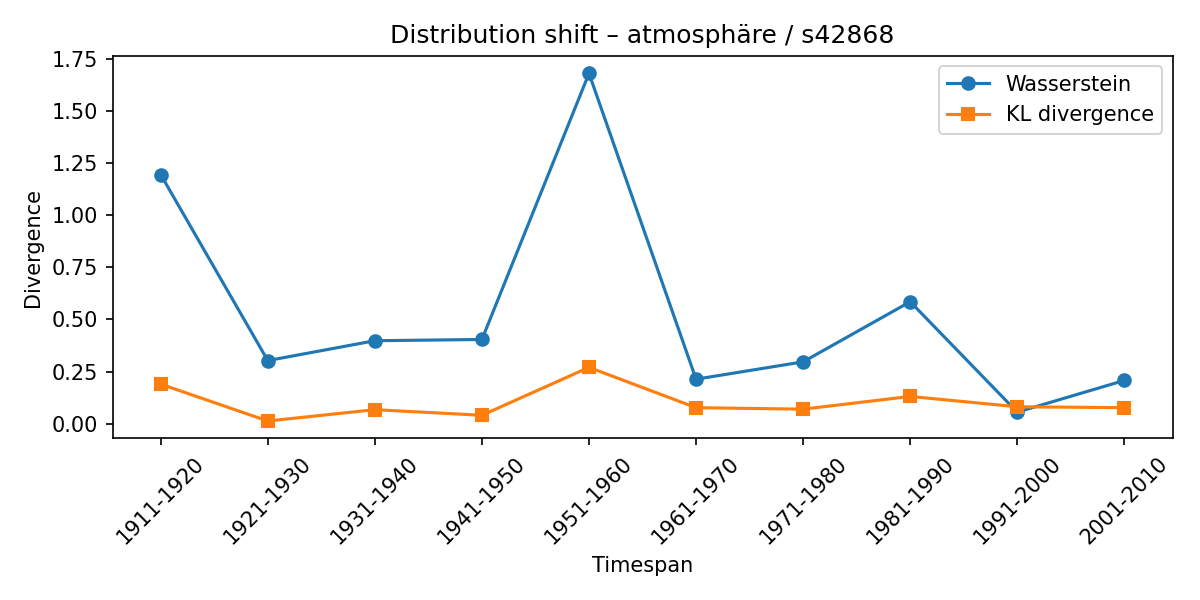

Source data for this figure (header and first rows):
synset, lexeme, from_timespan, to_timespan, wasserstein, kl_divergence
s42868, atmosphäre, 1901-1910, 1911-1920, 1.194, 0.1899
s42868, atmosphäre, 1911-1920, 1921-1930, 0.3028, 0.01325
s42868, atmosphäre, 1921-1930, 1931-1940, 0.398, 0.06751
s42868, atmosphäre, 1931-1940, 1941-1950, 0.404, 0.04072
s42868, atmosphäre, 1941-1950, 1951-1960, 1.679, 0.2703
s42868, atmosphäre, 1951-1960, 1961-1970, 0.2136, 0.07717
s42868, atmosphäre, 1961-1970, 1971-1980, 0.2968, 0.06998
s42868, atmosphäre, 1971-1980, 1981-1990, 0.5849, 0.131
s42868, atmosphäre, 1981-1990, 1991-2000, 0.05569, 0.08147
s42868, atmosphäre, 1991-2000, 2001-2010, 0.2076, 0.07722
